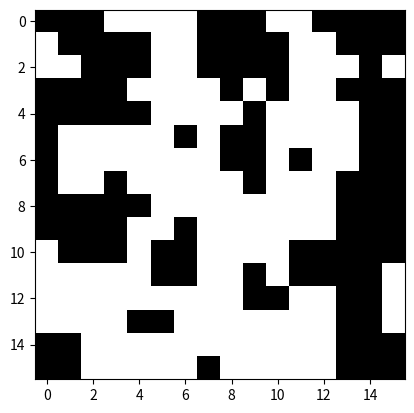

This chart was generated by the following Python code:
"""Class for creating and updating 2D Ising model.

"""
import matplotlib.pyplot as plt
import numpy as np


class Ising:
    """2D Ising model.

    Attributes:
        lattice (obj): (size, size) NumPy array containing spin values.
        size (int): Lattice size.
        temp (float): Temperature.

    """

    def __init__(self, temp, size):
        """Pass initial settings (T, size) to class.

        Args:
            temp (float): Temperature.
            size (int): Lattice size.

        """
        self.lattice = (2 * np.random.randint(low=0, high=2, size=(size, size))
                        - 1)
        self.size = size
        self.temp = temp

    def visualize(self, path=None):
        """Visualize and display lattice.

        Args:
            path (str): Path to save image to.

        """
        plt.imshow(self.lattice, cmap='Greys')
        if path is not None:
            plt.savefig(path, dpi=400, bbox_inches='tight')
        plt.show()

    def get_h(self):
        """Evaluate Ising spin hamiltonian for lattice.

        Returns:
            float: Energy evaluation.

        """
        ss = self.size
        hamiltonian = 0
        for i in range(ss):
            for j in range(ss):
                if i == ss - 1:
                    right = self.lattice[i, j] * self.lattice[0, j]
                else:
                    right = self.lattice[i, j] * self.lattice[i + 1, j]
                left = self.lattice[i, j] * self.lattice[i - 1, j]
                if j == ss - 1:
                    below = self.lattice[i, j] * self.lattice[i, 0]
                else:
                    below = self.lattice[i, j] * self.lattice[i, j + 1]
                above = self.lattice[i, j] * self.lattice[i, j - 1]
                hamiltonian += -1 * float(above + below + left + right)
        hamiltonian = float(hamiltonian)
        return hamiltonian

    def get_m(self):
        """Evaluate lattice magnetization.

        Returns:
            float: Magnetization evaluation.

        """
        mag = np.sum(self.lattice)
        mag = float(mag)
        return mag

    def metropolis_update(self):
        """Perform single Metropolis-Hastings update step.

        """
        ss = self.size
        ind = np.random.randint(low=0, high=self.size, size=(2, 1))

        i = ind[0, 0]
        j = ind[1, 0]

        if i == ss - 1:
            right = self.lattice[i, j] * self.lattice[0, j]
        else:
            right = self.lattice[i, j] * self.lattice[i + 1, j]
        left = self.lattice[i, j] * self.lattice[i - 1, j]
        if j == ss - 1:
            below = self.lattice[i, j] * self.lattice[i, 0]
        else:
            below = self.lattice[i, j] * self.lattice[i, j + 1]
        above = self.lattice[i, j] * self.lattice[i, j - 1]
        delta_e = 2 * float(above + below + left + right)
        if delta_e <= 0 or np.random.random() < np.exp(-delta_e / (self.temp)):
            self.lattice[i, j] = -self.lattice[i, j]

    def wolff_update(self):
        """Perform Wolff cluster update step.

        """

        ind = np.random.randint(low=0, high=self.size, size=(2, 1))

        i = ind[0, 0]
        j = ind[1, 0]

        root = (i,j)
        self.build_cluster(root, self.lattice[root])

    def build_cluster(self, site, spin):
        """Build cluster of sites for Wolff update and flips them through
        recursive call.

        Args:
            site (tuple): growing point for cluster.

            spin (int): starting spin for site.

        """
        self.lattice[site] = -self.lattice[site]  # flip the spin of this site
        ss = self.size
        neighbors = [(0, 0), (0, 0), (0, 0), (0, 0)]  # define the neighbors for this site
        (i, j) = site

        if i == ss - 1:
            neighbors[0] = (0, j)
        else:
            neighbors[0] = (i + 1, j)
        if i == 0:
            neighbors[1] = (ss - 1, j)
        else:
            neighbors[1] = (i - 1, j)
        if j == ss - 1:
            neighbors[2] = (i, 0)
        else:
            neighbors[2] = (i, j + 1)
        if j == 0:
            neighbors[3] = (i, ss - 1)
        else:
            neighbors[3] = (i, j - 1)

        for next_site in neighbors:  # loop over nearest neighbors
            if self.lattice[next_site] == spin:  # excludes sites already visited which have already been flipped
                if np.random.random() < 1 - np.exp(-2.0/self.temp):
                    self.build_cluster(next_site, spin)  # recursively call build_cluster for new sites

    def run(self, iterations):
        """Run Markov Chain Monte Carlo.

        Args:
            iterations (int): Number of Monte Carlo steps to perform.
            One Monte Carlo steps includes N Metropolis updates and one Wolff
            update, where N is the number of lattice sites.

        """
        sites = (self.size)**2

        for ii in range(iterations):
            for _ in range(sites):
                self.metropolis_update()
            self.wolff_update()


R = Ising(2.7, 16)
R.visualize()
R.run(40)
R.visualize()
